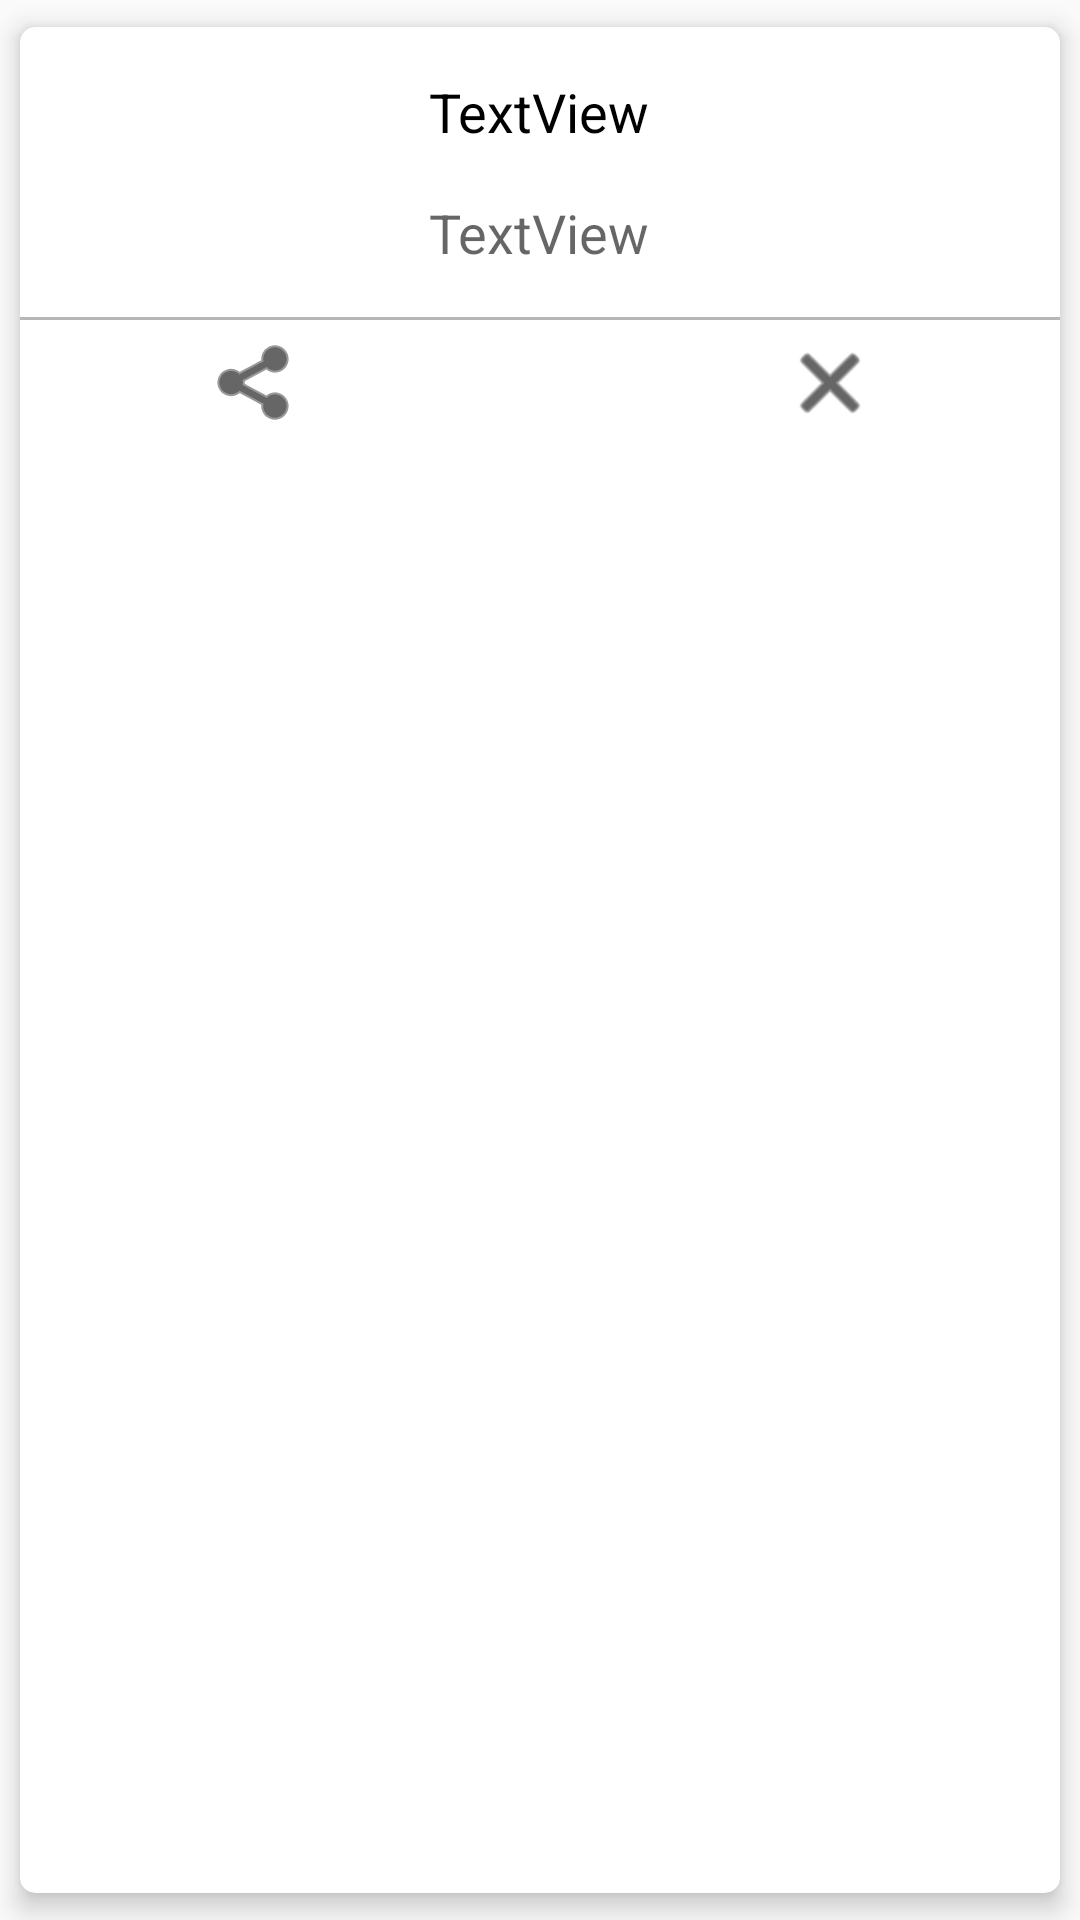

Android layout source for this screen:
<!-- AndroidManifest.xml: application theme AppTheme -->
<!-- res/layout/cipher_card.xml -->
<?xml version="1.0" encoding="utf-8"?>
<android.support.v7.widget.CardView
        xmlns:android="http://schemas.android.com/apk/res/android"
        xmlns:card_view="http://schemas.android.com/apk/res-auto"
        android:id="@+id/cipher_card"
        android:layout_marginLeft="8dp"
        android:layout_marginRight="8dp"
        android:layout_gravity="center"
        card_view:cardElevation="5dp"
        card_view:cardUseCompatPadding="true"
        card_view:cardBackgroundColor="@color/cardview_light_background"
        card_view:cardCornerRadius="5dp"
        android:layout_width="wrap_content"
        android:minWidth="300dp"
        android:layout_height="wrap_content">
    <LinearLayout
            android:layout_width="match_parent"
            android:layout_height="wrap_content"
            android:orientation="vertical">

        <LinearLayout
                android:layout_width="match_parent"
                android:layout_height="wrap_content"
                android:orientation="vertical">

            <TextView
                    android:text="TextView"
                    android:layout_width="wrap_content"
                    android:layout_height="wrap_content"
                    android:id="@+id/textUsrMsg"
                    android:textAppearance="@style/TextAppearance.AppCompat.Medium"
                    android:textColor="@android:color/black"
                    android:layout_marginTop="16dp" android:textAlignment="center"
                    android:layout_gravity="center"/>
            <TextView
                    android:text="TextView"
                    android:layout_gravity="center"
                    android:layout_width="wrap_content"
                    android:layout_height="wrap_content"
                    android:id="@+id/textCipherMsg"
                    android:textAppearance="@style/TextAppearance.AppCompat.Medium"
                    android:textAlignment="center" android:layout_marginTop="16dp" android:layout_marginBottom="16dp"/>
        </LinearLayout>
        <View
                android:layout_width="wrap_content"
                android:layout_height="1dp"
                android:background="#b6b6b6"
                android:id="@+id/view"/>

        <LinearLayout
                android:orientation="horizontal"
                android:layout_width="match_parent"
                android:layout_weight="1"
                android:id="@+id/linearLayout2"
                android:layout_height="0dp">
            <ImageButton
                    android:layout_width="match_parent"
                    android:layout_height="wrap_content" card_view:srcCompat="@android:drawable/ic_menu_share"
                    android:id="@+id/imgBtnShare" android:elevation="5dp"
                    android:background="@android:color/transparent"
                    android:layout_marginRight="15dp"
                    card_view:layout_constraintRight_toRightOf="parent" android:layout_marginEnd="15dp"
                    android:tint="@android:color/black" android:paddingRight="8dp"
                    android:paddingLeft="8dp"
                    android:contentDescription="@string/share_message"
                    card_view:layout_constraintTop_toBottomOf="@+id/view"
                    android:layout_marginBottom="5dp"
                    android:layout_weight="1" android:layout_marginTop="5dp"/>
            <ImageButton
                    android:layout_width="match_parent"
                    android:layout_height="wrap_content"
                    card_view:srcCompat="@android:drawable/ic_menu_close_clear_cancel" android:id="@+id/imgBtnClose"
                    android:background="@android:color/transparent"
                    android:tint="@android:color/black"
                    android:contentDescription="@string/remove_card"
                    android:elevation="5dp"
                    card_view:layout_constraintLeft_toLeftOf="parent"
                    card_view:layout_constraintTop_toBottomOf="@+id/view"
                    android:layout_marginLeft="20dp"
                    android:layout_marginStart="20dp" android:layout_weight="1" android:layout_marginTop="5dp"/>
        </LinearLayout>
    </LinearLayout>
</android.support.v7.widget.CardView>
<!-- resources referenced by this layout -->
<resources>
  <style name="AppTheme" parent="Theme.AppCompat.Light.NoActionBar">
          
          <item name="colorPrimary">@color/colorPrimary</item>
          <item name="colorPrimaryDark">@color/colorPrimaryDark</item>
          <item name="colorAccent">@color/colorAccent</item>
          <item name="android:navigationBarColor">@color/colorPrimaryDark</item>
      </style>
  <color name="colorPrimary">#d32f2f</color>
  <color name="colorPrimaryDark">#932020</color>
  <color name="colorAccent">#009688</color>
</resources>
